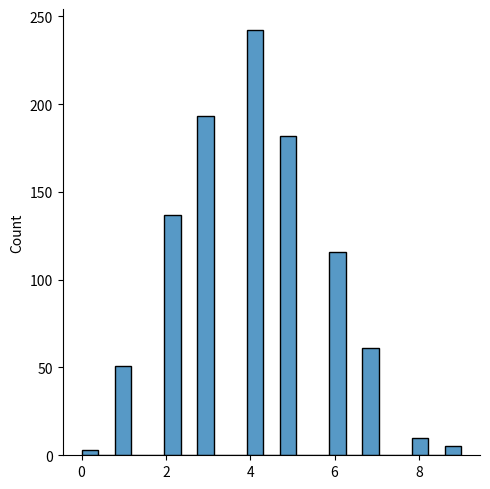
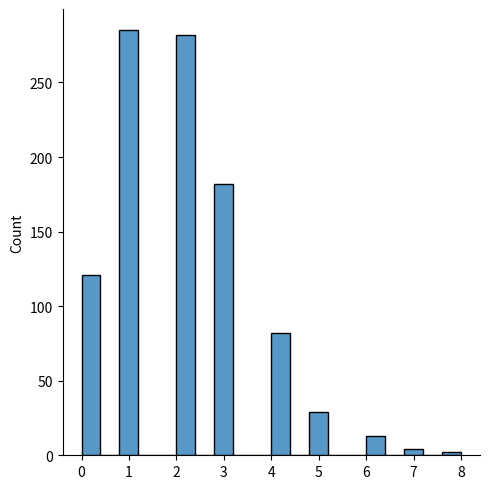
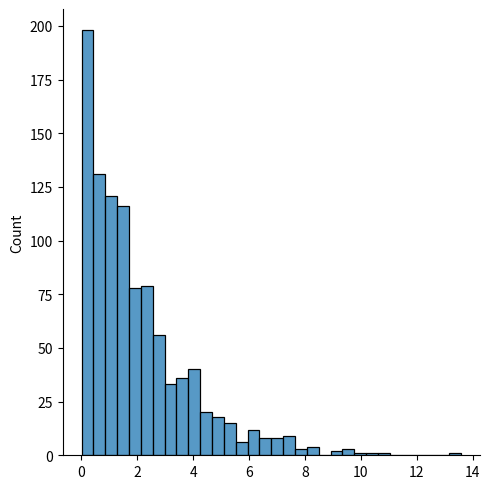
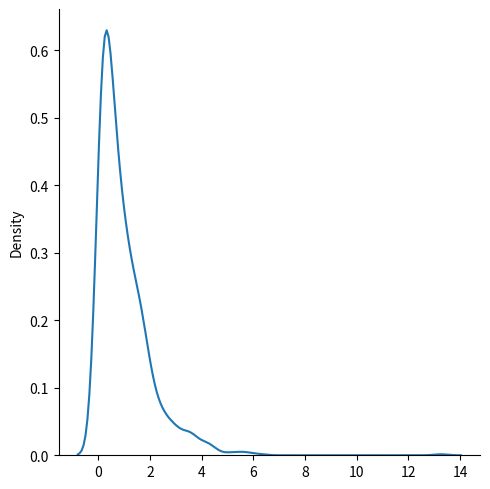
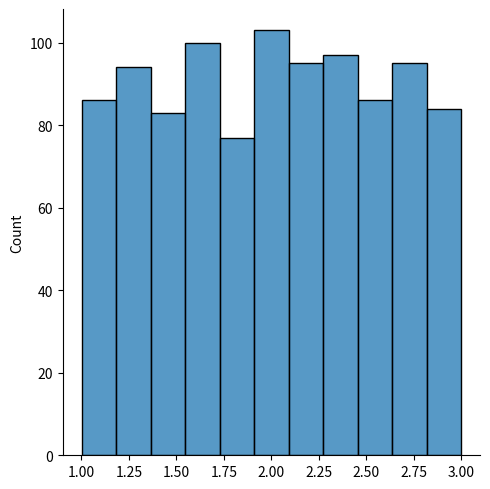
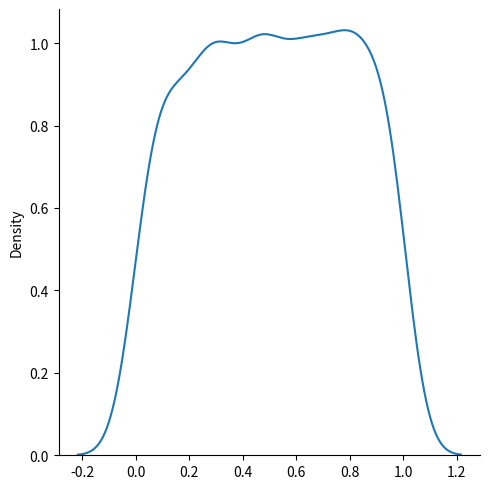
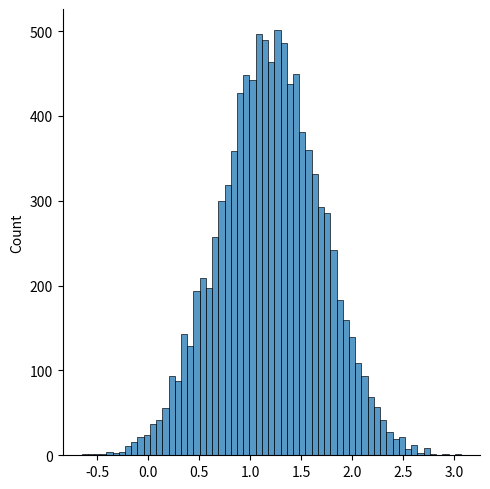
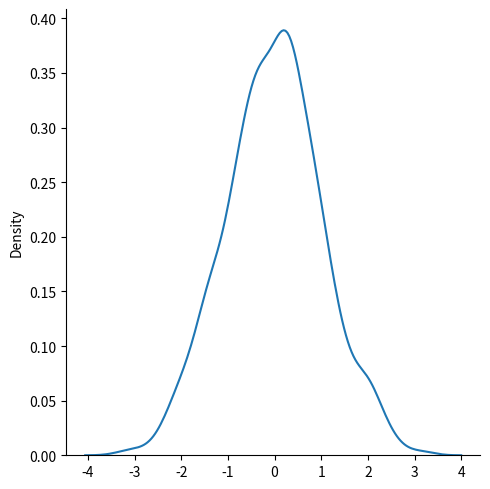
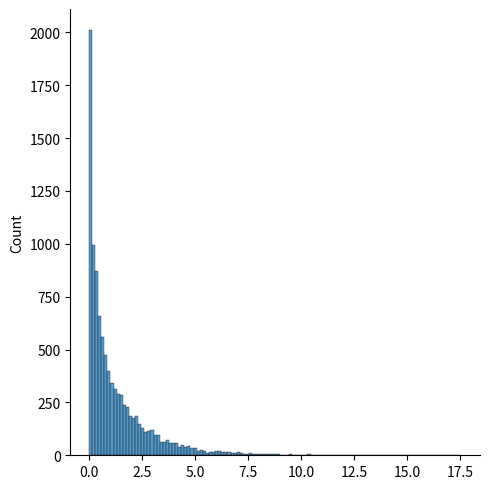
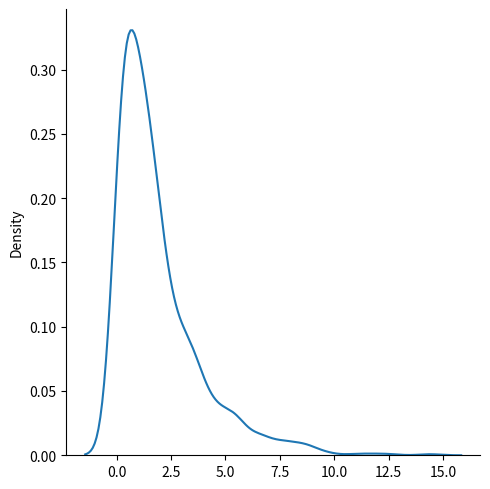
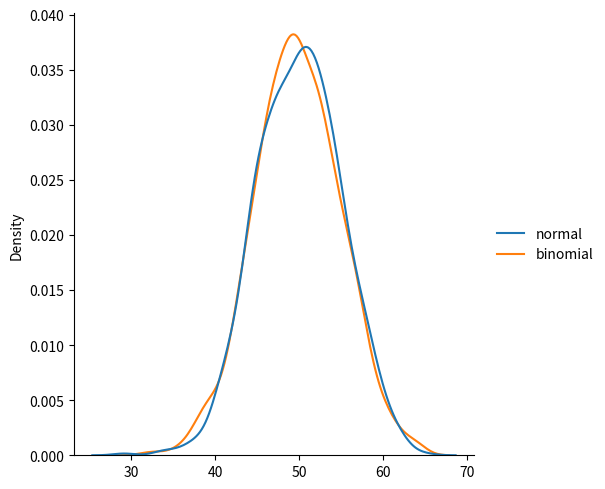

Here is the Python script that generated these plots, in order:
# Distribuciones 
import numpy as np
from numpy import random
import matplotlib.pyplot as plt
import seaborn as sns
#Todas distribuciones con su parametro y tamaño
"""
1) Binomial:            binomial(n, p, size=None)
2) Poisson:             poisson(lam, size=None)
3) Exponential:         exponential(lam, size=None)
4) Uniform:             uniform(low, high, size=None)
5) Normal:              normal(u, sigma, size=None)
6) Chi-square:          chisquare(df, size=None)
7) t-Student:            t(df, size=None)
"""
# Usaremos 
# sns.displot para graficar las distribuciones 
# plt.show() para mostrar la grafica

sns.displot(random.binomial(10, 0.4, size=1000))
plt.show()

sns.displot(random.poisson(2,size=1000))
plt.show()

sns.displot(random.exponential(2,size=1000))
plt.show()
sns.displot(random.exponential(size=1000), kind="kde")
plt.show()

sns.displot(random.uniform(1,3,size=1000))
plt.show()
sns.displot(random.uniform(size=1000), kind="kde")
plt.show()

sns.displot(random.normal(1.2, 0.5 , size=10000))
plt.show()
sns.displot(random.normal(size=1000), kind="kde")
plt.show()

sns.displot(random.chisquare(1.3 , size=10000))
plt.show()
sns.displot(random.chisquare(df=2, size=1000), kind="kde")
plt.show()

#kind="kde" grafica la densidad de probabilidad de la distribucion, en lugar del histograma

# Comparacion de distribuciones

data = {
  "normal": random.normal(loc=50, scale=5, size=1000),
  "binomial": random.binomial(n=100, p=0.5, size=1000)
}

sns.displot(data, kind="kde")
plt.show()
